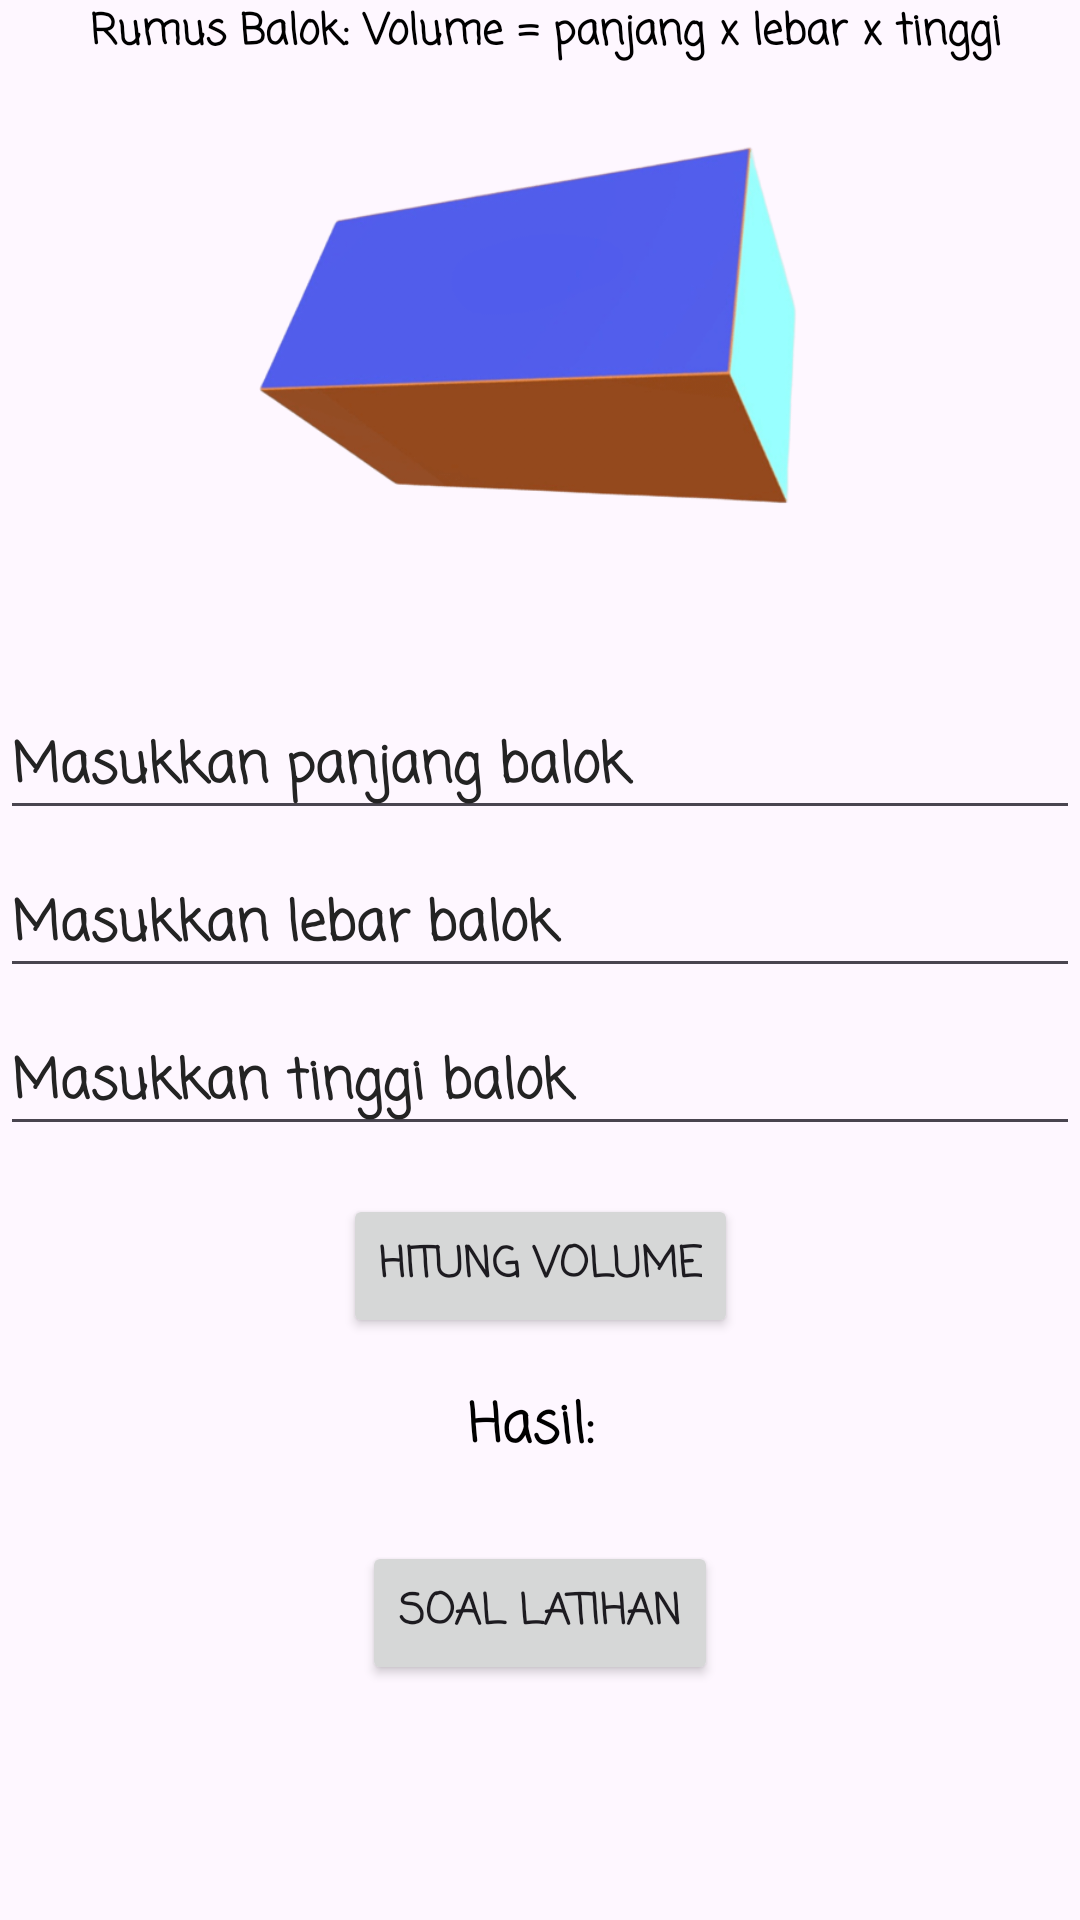

Android layout source for this screen:
<!-- AndroidManifest.xml: application theme Theme.Edukasi -->
<!-- res/layout/activity_balok.xml -->
<?xml version="1.0" encoding="utf-8"?>
<androidx.constraintlayout.widget.ConstraintLayout xmlns:android="http://schemas.android.com/apk/res/android"
    xmlns:app="http://schemas.android.com/apk/res-auto"
    xmlns:tools="http://schemas.android.com/tools"
    android:id="@+id/main"
    android:layout_width="match_parent"
    android:layout_height="match_parent"
    android:background="@drawable/background"
    tools:context=".BalokActivity">

    <ImageView
        android:id="@+id/imageViewBalok"
        android:layout_width="300dp"
        android:layout_height="200dp"
        android:layout_marginTop="16dp"
        app:layout_constraintEnd_toEndOf="parent"
        app:layout_constraintStart_toStartOf="parent"
        app:layout_constraintTop_toTopOf="parent"
        app:srcCompat="@drawable/cuboid" /> 

    <EditText
        android:id="@+id/editTextPanjang"
        android:layout_width="0dp"
        android:layout_height="wrap_content"
        android:layout_marginTop="16dp"
        android:fontFamily="casual"
        android:hint="Masukkan panjang balok"
        android:inputType="numberDecimal"
        android:textColorHint="#232323"
        android:textStyle="bold"
        app:layout_constraintEnd_toEndOf="parent"
        app:layout_constraintStart_toStartOf="parent"
        app:layout_constraintTop_toBottomOf="@id/imageViewBalok" />

    <EditText
        android:id="@+id/editTextLebar"
        android:layout_width="0dp"
        android:layout_height="wrap_content"
        android:layout_marginTop="8dp"
        android:fontFamily="casual"
        android:hint="Masukkan lebar balok"
        android:inputType="numberDecimal"
        android:textColorHint="#232323"
        android:textStyle="bold"
        app:layout_constraintEnd_toEndOf="parent"
        app:layout_constraintStart_toStartOf="parent"
        app:layout_constraintTop_toBottomOf="@id/editTextPanjang" />

    <EditText
        android:id="@+id/editTextTinggi"
        android:layout_width="0dp"
        android:layout_height="wrap_content"
        android:layout_marginTop="8dp"
        android:fontFamily="casual"
        android:hint="Masukkan tinggi balok"
        android:inputType="numberDecimal"
        android:textColorHint="#232323"
        android:textStyle="bold"
        app:layout_constraintEnd_toEndOf="parent"
        app:layout_constraintStart_toStartOf="parent"
        app:layout_constraintTop_toBottomOf="@id/editTextLebar" />

    <Button
        android:id="@+id/buttonHitung"
        android:layout_width="wrap_content"
        android:layout_height="wrap_content"
        android:layout_marginTop="16dp"
        android:fontFamily="casual"
        android:text="Hitung Volume"
        android:textStyle="bold"
        app:layout_constraintEnd_toEndOf="parent"
        app:layout_constraintStart_toStartOf="parent"
        app:layout_constraintTop_toBottomOf="@id/editTextTinggi" />

    <TextView
        android:id="@+id/textViewHasil"
        android:layout_width="wrap_content"
        android:layout_height="wrap_content"
        android:layout_marginTop="16dp"
        android:fontFamily="casual"
        android:text="Hasil: "
        android:textColor="#000000"
        android:textSize="18sp"
        android:textStyle="bold"
        app:layout_constraintEnd_toEndOf="parent"
        app:layout_constraintStart_toStartOf="parent"
        app:layout_constraintTop_toBottomOf="@id/buttonHitung" />

    <Button
        android:id="@+id/buttonSoal"
        android:layout_width="wrap_content"
        android:layout_height="wrap_content"
        android:layout_marginTop="24dp"
        android:fontFamily="casual"
        android:text="Soal Latihan"
        android:textStyle="bold"
        app:layout_constraintEnd_toEndOf="parent"
        app:layout_constraintStart_toStartOf="parent"
        app:layout_constraintTop_toBottomOf="@id/textViewHasil" />

    <ImageView
        android:id="@+id/arrow_left"
        android:layout_width="40dp"
        android:layout_height="40dp"
        android:layout_marginStart="40dp"
        android:layout_marginTop="50dp"
        app:layout_constraintStart_toStartOf="parent"
        app:layout_constraintTop_toTopOf="parent"
        app:srcCompat="@drawable/arrow_left" />

    <TextView
        android:id="@+id/textViewRumus"
        android:layout_width="wrap_content"
        android:layout_height="wrap_content"
        android:fontFamily="casual"
        android:text="Rumus Balok: Volume = panjang x lebar x tinggi"
        android:textColor="#000000"
        android:textStyle="bold"
        app:layout_constraintEnd_toEndOf="parent"
        app:layout_constraintHorizontal_bias="0.533"
        app:layout_constraintStart_toStartOf="parent"
        tools:layout_editor_absoluteY="179dp" />

</androidx.constraintlayout.widget.ConstraintLayout>
<!-- resources referenced by this layout -->
<resources>
  <!-- drawable cuboid: png bitmap (drawable, 18750 bytes) -->
  <style name="Theme.Edukasi" parent="Base.Theme.Edukasi" />
  <style name="Base.Theme.Edukasi" parent="Theme.Material3.DayNight.NoActionBar">
          
          
      </style>
</resources>
